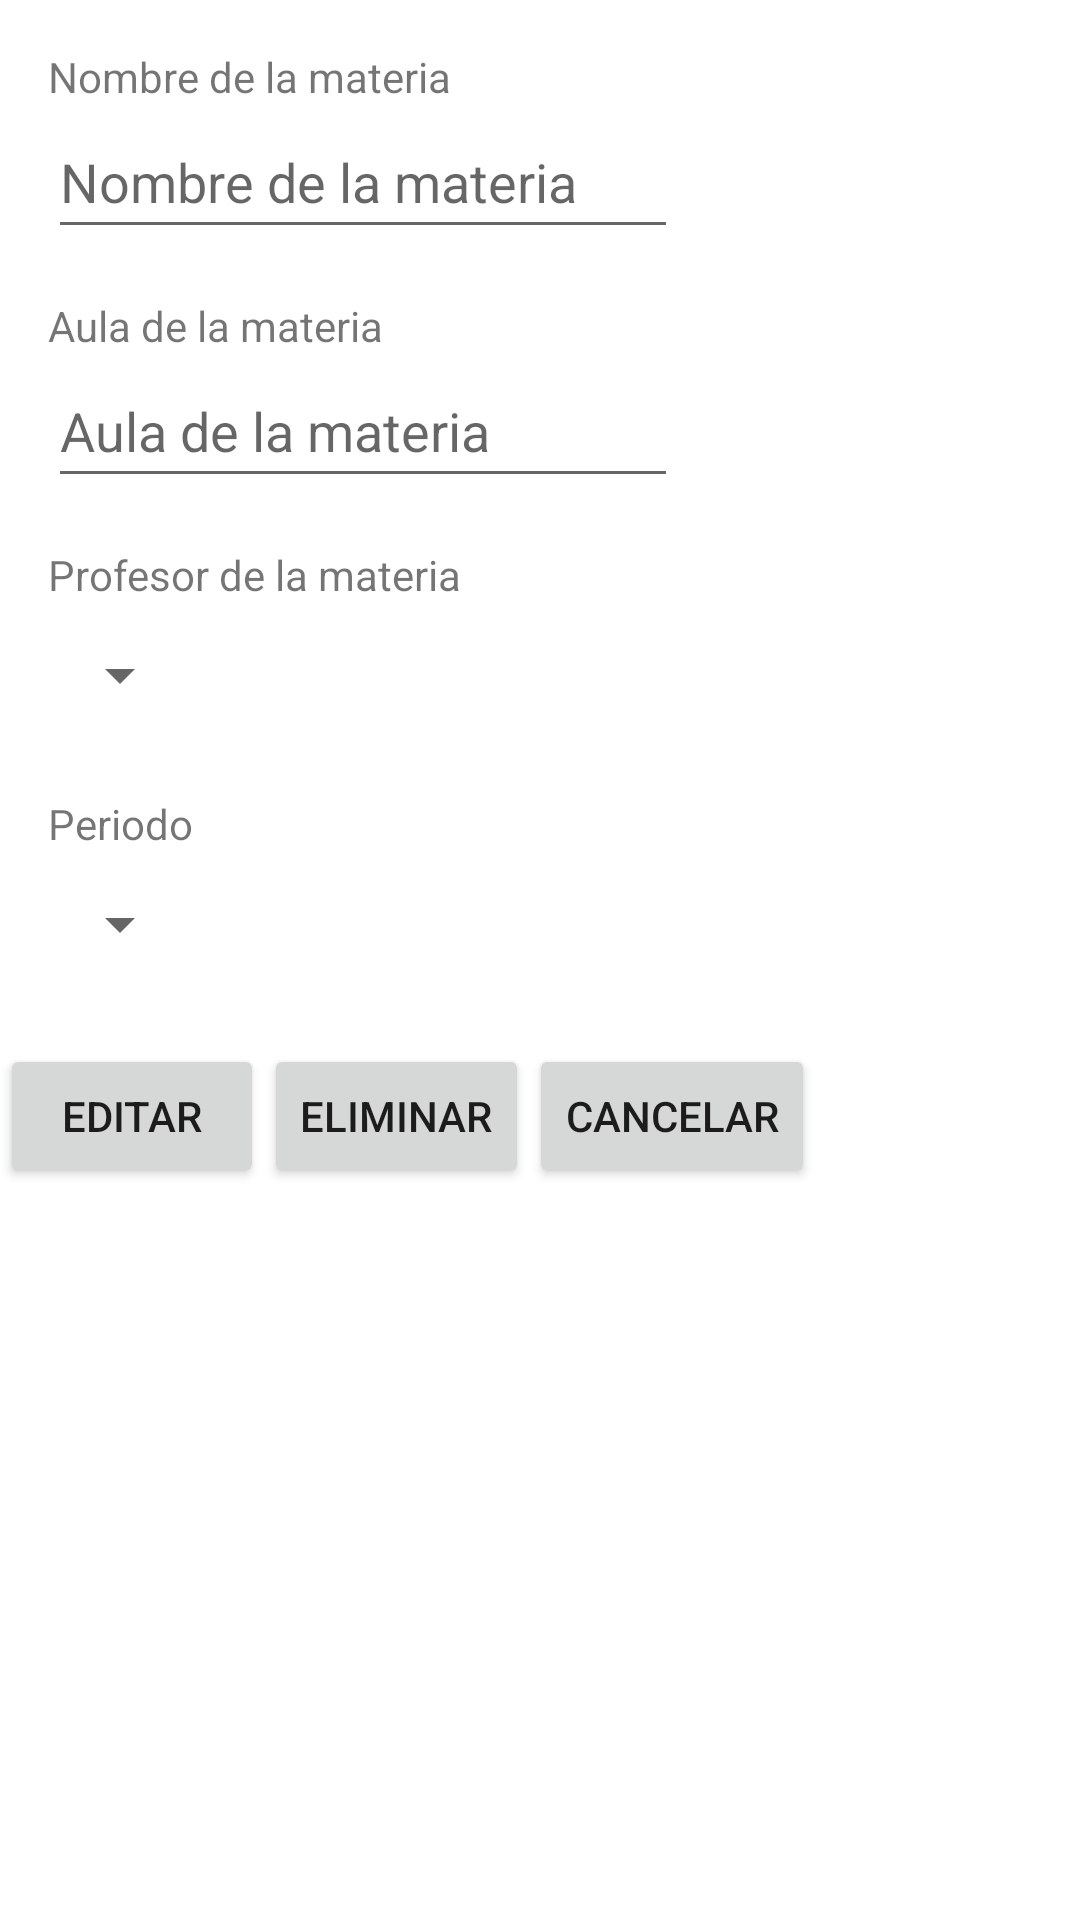

Produce the Android XML layout that renders to this screen, including the resource entries it uses.
<!-- AndroidManifest.xml: application theme Theme.AgendaEstudiantil -->
<!-- res/layout/view_editar_materia.xml -->
<?xml version="1.0" encoding="utf-8"?>
<RelativeLayout xmlns:android="http://schemas.android.com/apk/res/android"
    xmlns:tools="http://schemas.android.com/tools"
    android:layout_width="wrap_content"
    android:layout_height="wrap_content">

    <TextView
        android:id="@+id/lblNombreMateria"
        android:layout_width="wrap_content"
        android:layout_height="wrap_content"
        android:layout_marginTop="16dp"
        android:layout_marginLeft="16dp"
        android:layout_marginRight="16dp"
        android:text="@string/materia_hint"/>

    <EditText
        android:id="@+id/txtNombreMateriaView"
        android:layout_below="@id/lblNombreMateria"
        android:layout_width="wrap_content"
        android:layout_height="wrap_content"
        android:layout_marginLeft="16dp"
        android:layout_marginRight="16dp"
        android:layout_marginBottom="16dp"
        android:ems="10"
        android:hint="@string/materia_hint"
        android:inputType="textPersonName"
        android:minHeight="48dp" />

    <TextView
        android:id="@+id/lblAulaMateria"
        android:layout_width="wrap_content"
        android:layout_height="wrap_content"
        android:layout_below="@id/txtNombreMateriaView"
        android:layout_marginLeft="16dp"
        android:layout_marginRight="16dp"
        android:layout_marginBottom="0dp"
        android:text="@string/aula_hint" />

    <EditText
        android:id="@+id/txtAulaMateriaView"
        android:layout_width="wrap_content"
        android:layout_height="wrap_content"
        android:layout_below="@id/lblAulaMateria"
        android:layout_marginLeft="16dp"
        android:layout_marginRight="16dp"
        android:layout_marginBottom="16dp"
        android:ems="10"
        android:hint="@string/aula_hint"
        android:inputType="textPersonName"
        android:minHeight="48dp" />

    <TextView
        android:id="@+id/lblProfesorMateria"
        android:layout_width="wrap_content"
        android:layout_height="wrap_content"
        android:layout_below="@id/txtAulaMateriaView"
        android:layout_marginLeft="16dp"
        android:layout_marginRight="16dp"
        android:layout_marginBottom="0dp"
        android:text="@string/profesor_hint" />

    <Spinner
        android:id="@+id/spProfesorMateriaView"
        android:layout_width="wrap_content"
        android:layout_height="wrap_content"
        android:layout_below="@id/lblProfesorMateria"
        android:layout_marginLeft="16dp"
        android:layout_marginRight="16dp"
        android:layout_marginBottom="16dp"
        android:ems="10"
        android:minHeight="48dp" />

    <TextView
        android:id="@+id/lblPeriodoMateria"
        android:layout_width="wrap_content"
        android:layout_height="wrap_content"
        android:layout_below="@id/spProfesorMateriaView"
        android:layout_marginLeft="16dp"
        android:layout_marginRight="16dp"
        android:layout_marginBottom="0dp"
        android:text="@string/periodo" />

    <Spinner
        android:id="@+id/spPeriodoMateriaView"
        android:layout_width="wrap_content"
        android:layout_height="wrap_content"
        android:layout_below="@id/lblPeriodoMateria"
        android:layout_marginLeft="16dp"
        android:layout_marginRight="16dp"
        android:layout_marginBottom="16dp"
        android:ems="10"
        android:minHeight="48dp" />

    <Button
        android:id="@+id/btnEditarMateria"
        android:layout_width="wrap_content"
        android:layout_height="wrap_content"
        android:layout_below="@id/spPeriodoMateriaView"
        android:text="@string/editar"/>

    <Button
        android:id="@+id/btnEliminarMateria"
        android:layout_width="wrap_content"
        android:layout_height="wrap_content"
        android:layout_below="@id/spPeriodoMateriaView"
        android:layout_toRightOf="@id/btnEditarMateria"
        android:text="@string/eliminar" />

    <Button
        android:id="@+id/btnCancelar"
        android:layout_width="wrap_content"
        android:layout_height="wrap_content"
        android:layout_below="@id/spPeriodoMateriaView"
        android:layout_toRightOf="@id/btnEliminarMateria"
        android:text="@string/cancelar" />
</RelativeLayout>
<!-- resources referenced by this layout -->
<resources>
  <string name="aula_hint">Aula de la materia</string>
  <string name="cancelar">cancelar</string>
  <string name="editar">Editar</string>
  <string name="eliminar">eliminar</string>
  <string name="materia_hint">Nombre de la materia</string>
  <string name="periodo">Periodo</string>
  <string name="profesor_hint">Profesor de la materia</string>
  <style name="Theme.AgendaEstudiantil" parent="Theme.MaterialComponents.DayNight">
          
          <item name="colorPrimary">@color/purple_500</item>
          <item name="colorPrimaryVariant">@color/purple_700</item>
          <item name="colorOnPrimary">@color/white</item>
          
          <item name="colorSecondary">@color/teal_200</item>
          <item name="colorSecondaryVariant">@color/teal_700</item>
          <item name="colorOnSecondary">@color/black</item>
          
          <item name="android:statusBarColor" tools:targetApi="l">?attr/colorPrimaryVariant</item>
          
      </style>
  <color name="purple_500">#FF6200EE</color>
  <color name="purple_700">#FF3700B3</color>
  <color name="white">#FFFFFFFF</color>
  <color name="teal_200">#FF03DAC5</color>
  <color name="teal_700">#FF018786</color>
  <color name="black">#FF000000</color>
</resources>
